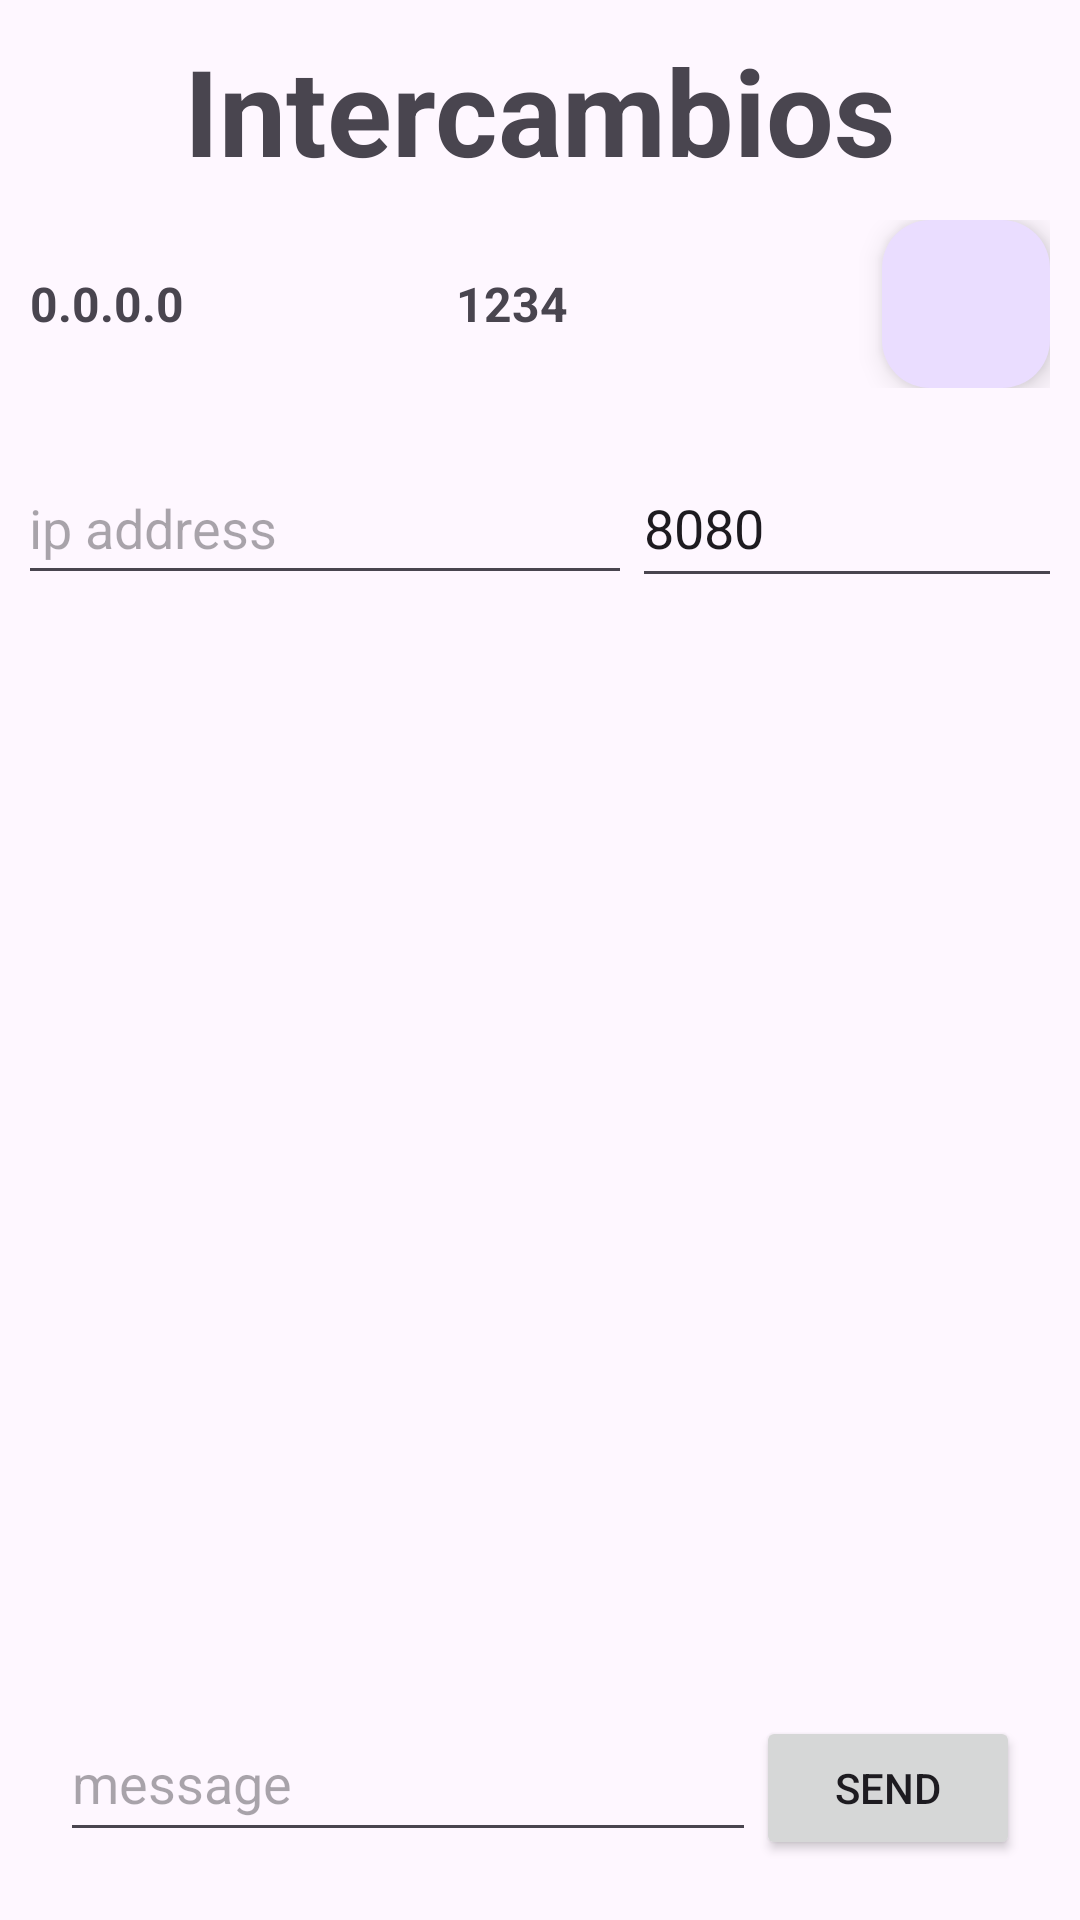

Layout XML and referenced resources for this Android screen:
<!-- AndroidManifest.xml: application theme Theme.Intercambios -->
<!-- res/layout/activity_main.xml -->
<LinearLayout xmlns:android="http://schemas.android.com/apk/res/android"
    android:layout_width="match_parent"
    android:layout_height="match_parent"
    android:gravity="bottom"
    android:orientation="vertical">

    <LinearLayout
        android:layout_width="match_parent"
        android:layout_height="wrap_content"
        android:gravity="center_horizontal"
        android:layout_marginTop="10dp"
        android:orientation="horizontal">

        <TextView
            android:id="@+id/title"
            android:layout_width="wrap_content"
            android:layout_height="wrap_content"
            android:text="@string/app_name"
            android:textSize="40sp"
            android:textStyle="bold" />
    </LinearLayout>

    <LinearLayout
        android:layout_width="match_parent"
        android:layout_height="wrap_content"
        android:layout_margin="10dp"
        android:gravity="center_horizontal"
        android:orientation="horizontal">

        <TextView
            android:id="@+id/ip_info"
            android:layout_width="0dp"
            android:layout_height="match_parent"
            android:gravity="center_vertical"
            android:layout_weight="1"
            android:text="0.0.0.0"
            android:textSize="16sp"
            android:textStyle="bold" />

        <TextView
            android:id="@+id/port_info"
            android:layout_width="0dp"
            android:layout_height="match_parent"
            android:gravity="center_vertical"
            android:layout_weight="1"
            android:text="1234"
            android:textSize="16sp"
            android:textStyle="bold" />

        <com.google.android.material.floatingactionbutton.FloatingActionButton
            android:id="@+id/reset"
            android:layout_width="wrap_content"
            android:layout_height="wrap_content"
            android:clickable="true"
            android:contentDescription="Reset host connection"
            android:src="@drawable/baseline_replay_24" />

    </LinearLayout>

    <LinearLayout
        android:layout_width="match_parent"
        android:layout_height="wrap_content"
        android:gravity="center_horizontal"
        android:orientation="horizontal"
        android:layout_margin="10dp"
        >

        <EditText
            android:id="@+id/ip_selector"
            android:layout_width="205dp"
            android:layout_height="48dp"
            android:ems="10"
            android:hint="ip address"
            android:inputType="text" />

        <EditText
            android:id="@+id/port_selector"
            android:layout_width="144dp"
            android:layout_height="50dp"
            android:ems="10"
            android:hint="port"
            android:inputType="number"
            android:text="8080" />
    </LinearLayout>

    <RelativeLayout
        android:id="@+id/relativeLayout3"
        android:layout_width="match_parent"
        android:layout_height="0dp"
        android:layout_weight="1"
        android:layout_margin="10dp"
        >

        <ListView
            android:id="@+id/conversation"
            android:layout_width="match_parent"
            android:layout_height="match_parent"
            android:layout_alignParentStart="true"
            android:layout_alignParentTop="true"
            android:layout_alignParentEnd="true"
            android:layout_marginStart="15dp"
            android:layout_marginTop="0dp"
            android:layout_marginEnd="15dp" />
    </RelativeLayout>


    <LinearLayout
        android:id="@+id/linearLayout"
        android:layout_width="match_parent"
        android:layout_height="wrap_content"
        android:layout_margin="20dp"
        android:gravity="bottom|center_horizontal"
        android:orientation="horizontal">

        <EditText
            android:id="@+id/message_tosend"
            android:layout_width="0dp"
            android:layout_height="49dp"
            android:layout_weight="1"
            android:ems="10"
            android:hint="message"
            android:inputType="text" />

        <Button
            android:id="@+id/send_message"
            android:layout_width="wrap_content"
            android:layout_height="wrap_content"
            android:text="Send" />
    </LinearLayout>

</LinearLayout>
<!-- resources referenced by this layout -->
<resources>
  <string name="app_name">Intercambios</string>
  <style name="Theme.Intercambios" parent="Base.Theme.Intercambios" />
  <style name="Base.Theme.Intercambios" parent="Theme.Material3.DayNight.NoActionBar">
          
          
      </style>
</resources>
